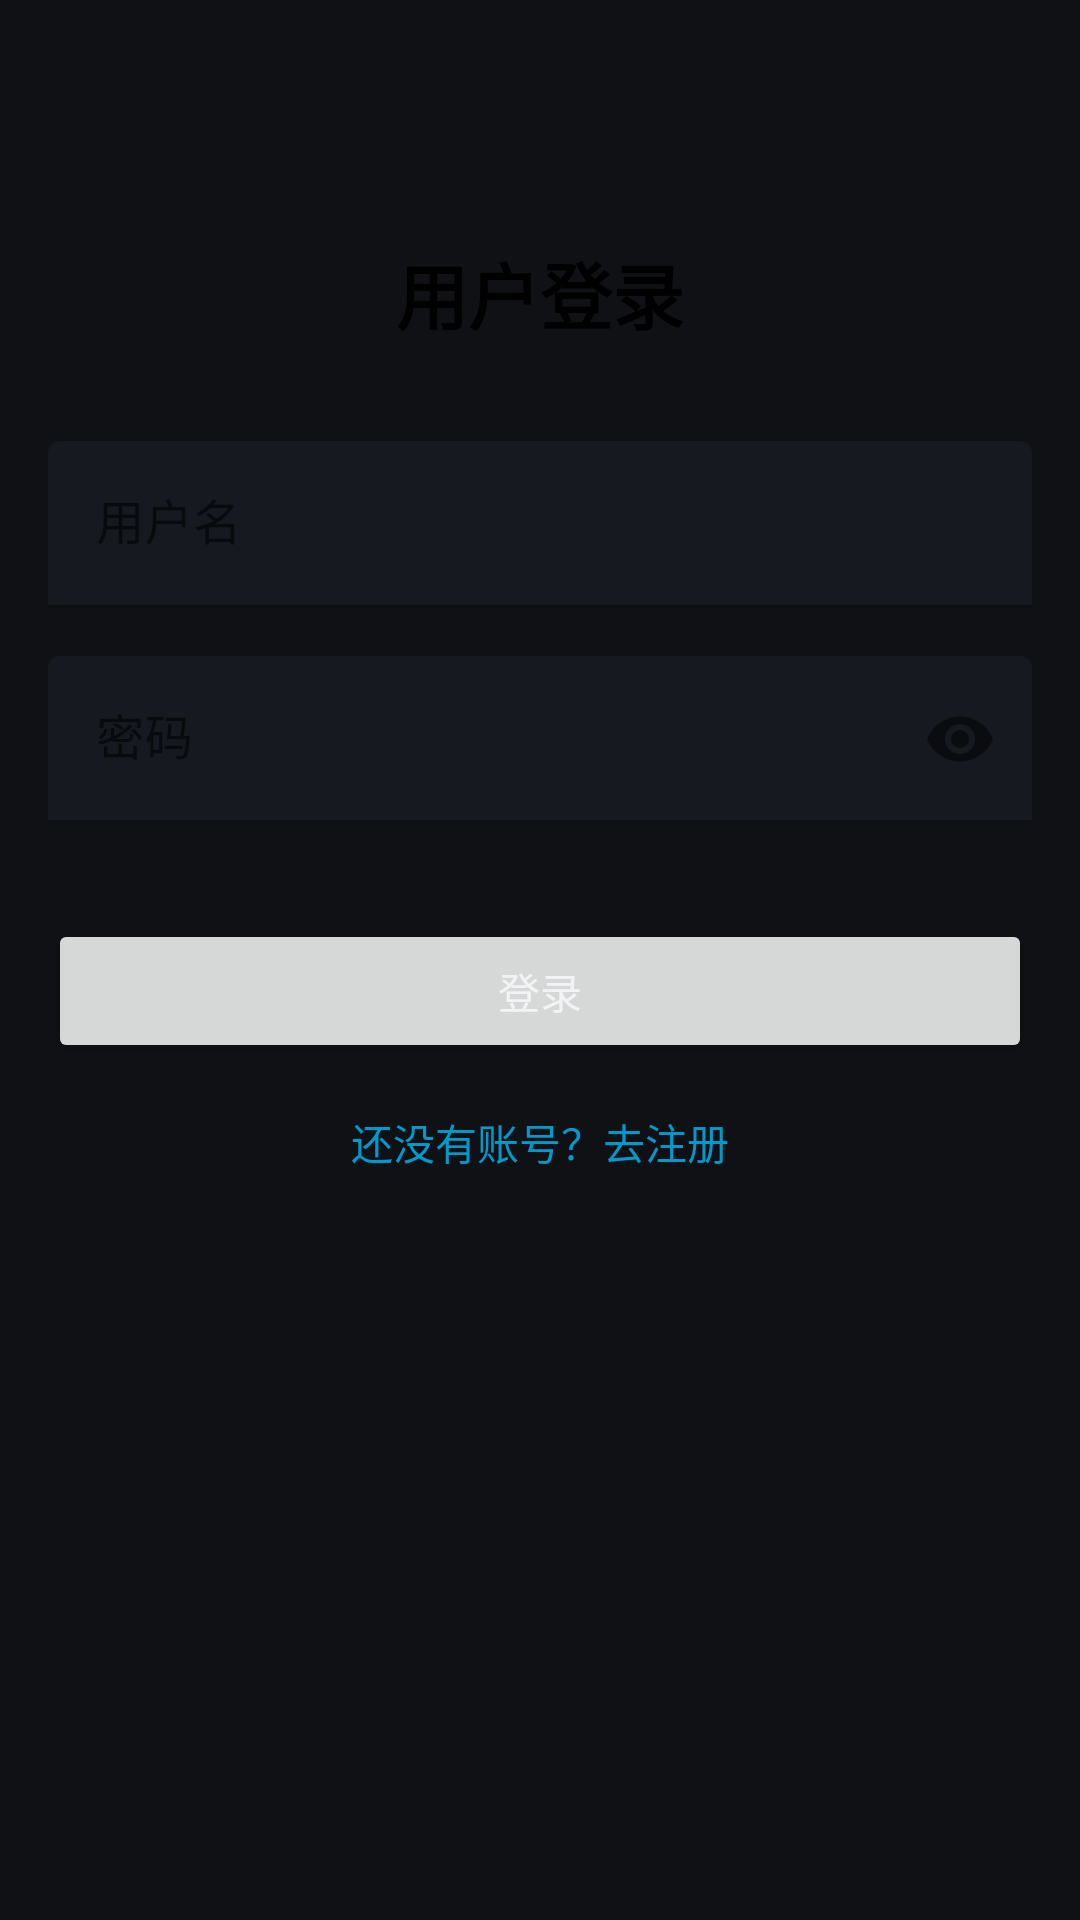

This screen was rendered from an Android layout file. Write that file and the resources it references.
<!-- AndroidManifest.xml: application theme Theme.VideoApp -->
<!-- res/layout/activity_login.xml -->
<?xml version="1.0" encoding="utf-8"?>
<androidx.constraintlayout.widget.ConstraintLayout xmlns:android="http://schemas.android.com/apk/res/android"
    xmlns:app="http://schemas.android.com/apk/res-auto"
    android:layout_width="match_parent"
    android:layout_height="match_parent"
    android:padding="16dp">

    <TextView
        android:id="@+id/text_view_title"
        android:layout_width="wrap_content"
        android:layout_height="wrap_content"
        android:text="用户登录"
        android:textColor="@android:color/black"
        android:textSize="24sp"
        android:textStyle="bold"
        app:layout_constraintEnd_toEndOf="parent"
        app:layout_constraintStart_toStartOf="parent"
        app:layout_constraintTop_toTopOf="parent"
        android:layout_marginTop="64dp" />

    <com.google.android.material.textfield.TextInputLayout
        android:id="@+id/text_input_layout_username"
        android:layout_width="0dp"
        android:layout_height="wrap_content"
        android:layout_marginTop="32dp"
        android:hint="用户名"
        app:layout_constraintEnd_toEndOf="parent"
        app:layout_constraintStart_toStartOf="parent"
        app:layout_constraintTop_toBottomOf="@id/text_view_title">

        <com.google.android.material.textfield.TextInputEditText
            android:id="@+id/edit_text_username"
            android:layout_width="match_parent"
            android:layout_height="wrap_content"
            android:inputType="text" />

    </com.google.android.material.textfield.TextInputLayout>

    <com.google.android.material.textfield.TextInputLayout
        android:id="@+id/text_input_layout_password"
        android:layout_width="0dp"
        android:layout_height="wrap_content"
        android:layout_marginTop="16dp"
        android:hint="密码"
        app:layout_constraintEnd_toEndOf="parent"
        app:layout_constraintStart_toStartOf="parent"
        app:layout_constraintTop_toBottomOf="@id/text_input_layout_username"
        app:passwordToggleEnabled="true">

        <com.google.android.material.textfield.TextInputEditText
            android:id="@+id/edit_text_password"
            android:layout_width="match_parent"
            android:layout_height="wrap_content"
            android:inputType="textPassword" />

    </com.google.android.material.textfield.TextInputLayout>

    <Button
        android:id="@+id/button_login"
        android:layout_width="0dp"
        android:layout_height="wrap_content"
        android:layout_marginTop="32dp"
        android:text="登录"
        app:layout_constraintEnd_toEndOf="parent"
        app:layout_constraintStart_toStartOf="parent"
        app:layout_constraintTop_toBottomOf="@id/text_input_layout_password" />

    <TextView
        android:id="@+id/textview_register"
        android:layout_width="wrap_content"
        android:layout_height="wrap_content"
        android:layout_marginTop="16dp"
        android:text="还没有账号？去注册"
        android:textColor="@android:color/holo_blue_dark"
        app:layout_constraintEnd_toEndOf="parent"
        app:layout_constraintStart_toStartOf="parent"
        app:layout_constraintTop_toBottomOf="@id/button_login" />

    <ProgressBar
        android:id="@+id/progress_bar_login"
        android:layout_width="wrap_content"
        android:layout_height="wrap_content"
        android:visibility="gone"
        app:layout_constraintBottom_toBottomOf="parent"
        app:layout_constraintEnd_toEndOf="parent"
        app:layout_constraintStart_toStartOf="parent"
        app:layout_constraintTop_toTopOf="parent" />

</androidx.constraintlayout.widget.ConstraintLayout>
<!-- resources referenced by this layout -->
<resources>
  <style name="Theme.VideoApp" parent="Theme.MaterialComponents.DayNight.NoActionBar">
          <item name="colorPrimary">@color/primary</item>
          <item name="colorPrimaryDark">@color/primary_dark</item>
          <item name="colorAccent">@color/accent</item>
          <item name="colorOnPrimary">@color/white</item>
          <item name="android:colorBackground">@color/bg_dark</item>
          <item name="colorSurface">@color/bg_card</item>
          <item name="android:statusBarColor">@color/bg_dark</item>
          <item name="android:navigationBarColor">@color/bg_dark</item>
          <item name="android:textColorPrimary">@color/text_primary</item>
          <item name="android:textColorSecondary">@color/text_secondary</item>
          <item name="android:windowBackground">@color/bg_dark</item>
      </style>
  <color name="primary">#E63950</color>
  <color name="primary_dark">#C62A41</color>
  <color name="accent">#FF8A50</color>
  <color name="white">#FFFFFF</color>
  <color name="bg_dark">#0F1115</color>
  <color name="bg_card">#1A1D24</color>
  <color name="text_primary">#F2F3F5</color>
  <color name="text_secondary">#9AA0AB</color>
</resources>
